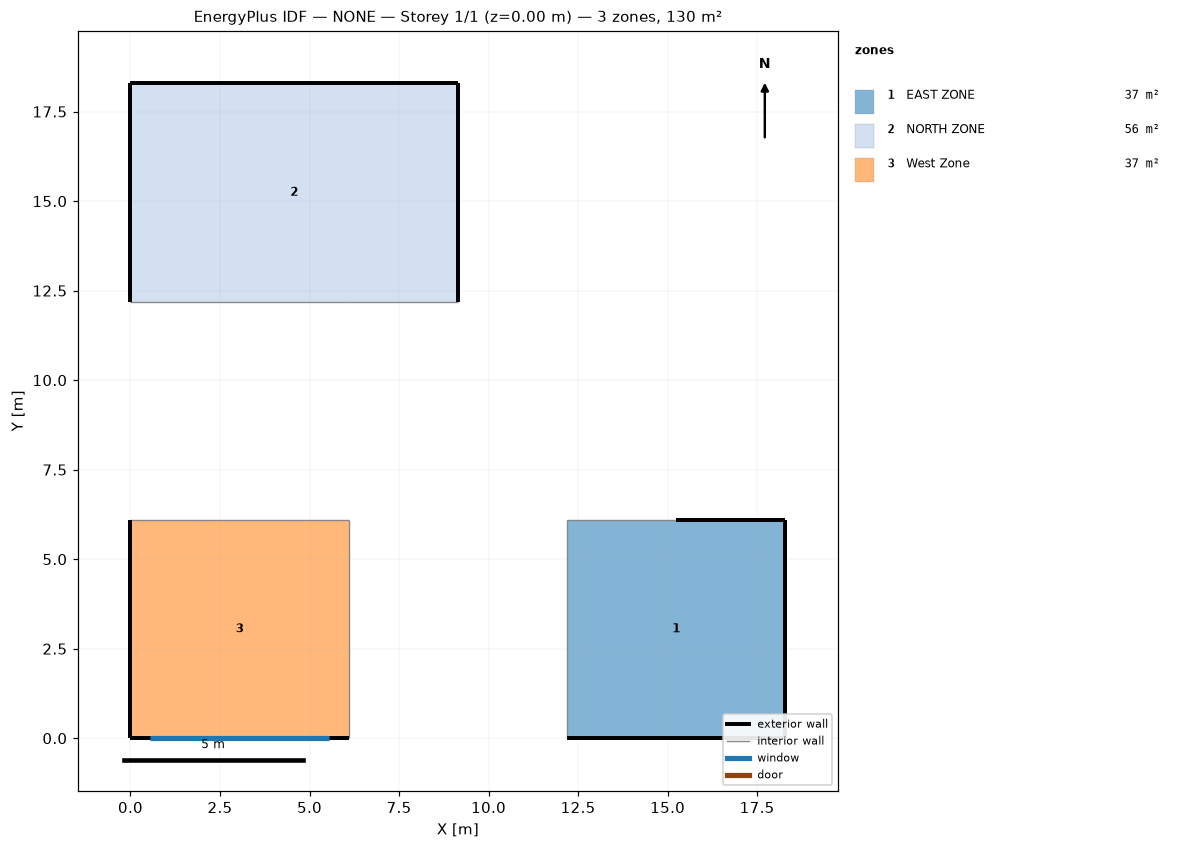
=== STOREY PLAN SPEC (per zone: floor XY polygon, exterior-wall plan segments, windows/doors) ===
zone 1: EAST ZONE  (37.2 m²)
  floor: (12.19, 0.00) (12.19, 6.10) (18.29, 6.10) (18.29, 0.00)
  exterior wall: (18.29, 6.10) – (15.24, 6.10)  [3.0 m]
  exterior wall: (12.19, 0.00) – (18.29, 0.00)  [6.1 m]
  exterior wall: (18.29, 0.00) – (18.29, 6.10)  [6.1 m]
  interior walls: 2
zone 2: NORTH ZONE  (55.7 m²)
  floor: (0.00, 12.19) (0.00, 18.29) (9.14, 18.29) (9.14, 12.19)
  exterior wall: (0.00, 18.29) – (0.00, 12.19)  [6.1 m]
  exterior wall: (9.14, 18.29) – (0.00, 18.29)  [9.1 m]
  exterior wall: (9.14, 12.19) – (9.14, 18.29)  [6.1 m]
  interior walls: 2
zone 3: West Zone  (37.2 m²)
  floor: (0.00, 0.00) (0.00, 6.10) (6.10, 6.10) (6.10, 0.00)
  exterior wall: (0.00, 0.00) – (6.10, 0.00)  [6.1 m]
    window: (0.55, 0.00) – (5.55, 0.00)  [10.0 m²]
  exterior wall: (0.00, 6.10) – (0.00, 0.00)  [6.1 m]
  interior walls: 2

=== DERIVED (storey summary) ===
Building: NONE
Storey: 1 of 1  (floor level z = 0.00 m)
Storey gross floor area: 130.1 m²
Zones on this storey: 3
  - EAST ZONE: floor 37.2 m²; exterior wall 15.2 m (46.5 m²); WWR 0.0%
  - NORTH ZONE: floor 55.7 m²; exterior wall 21.3 m (65.0 m²); WWR 0.0%
  - West Zone: floor 37.2 m²; exterior wall 12.2 m (37.2 m²); 1 window(s) 10.0 m²; WWR 26.9%
Zone adjacency (shared interzone walls):
  - EAST ZONE ↔ NORTH ZONE
  - EAST ZONE ↔ West Zone
  - NORTH ZONE ↔ West Zone